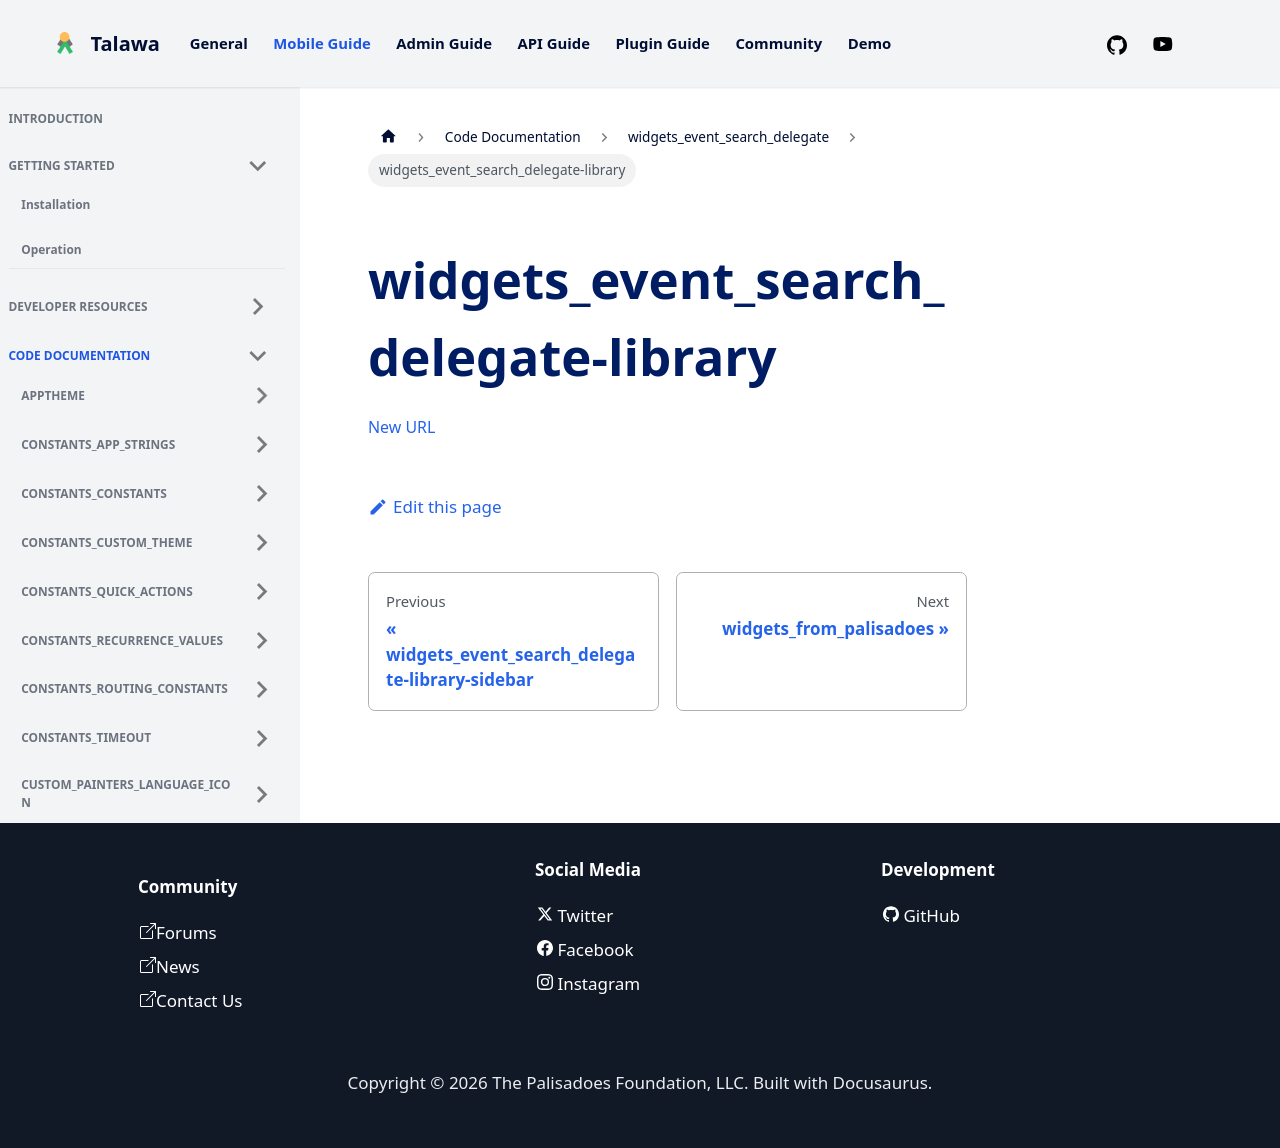

repository: PalisadoesFoundation/talawa · page: docs/auto-docs/widgets_event_search_delegate/widgets_event_search_delegate-library/index.html · generator: docusaurus

[New URL](../widgets_event_search_delegate/)
